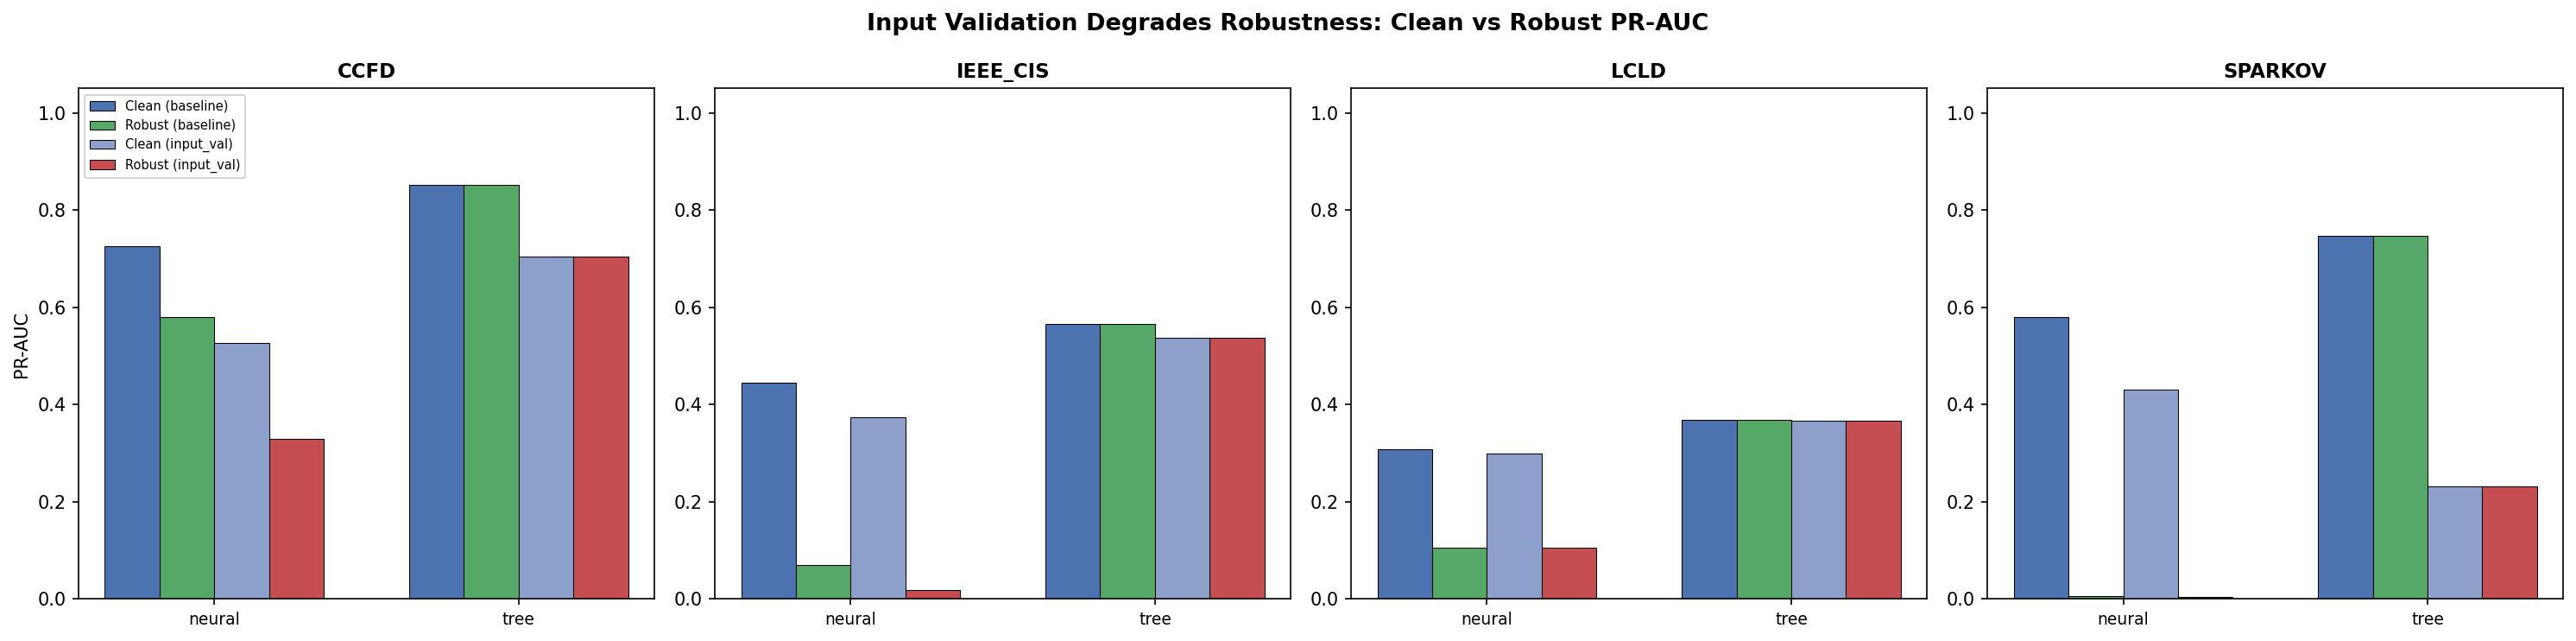

The file beside this chart, header and first rows:
dataset, model_type, attack_type, attack_epsilon, clean_prauc_baseline, clean_prauc_input_val, robust_prauc_baseline, robust_prauc_input_val, robust_f1_baseline, robust_f1_input_val, robust_recall_baseline, robust_recall_input_val, delta_robust_pr_auc, delta_robust_f1, delta_robust_recall
ccfd, neural, capgd, 0.1, 0.7248, 0.5259, 0.5809, 0.3301, 0.0796, 0.07103, 0.8606, 0.8231, -0.2508, -0.008567, -0.03747
ccfd, tree, capgd, 0.1, 0.8511, 0.7047, 0.8511, 0.7047, 0.8454, 0.3435, 0.7687, 0.2211, -0.1464, -0.5019, -0.5476
ieee_cis, neural, capgd, 0.1, 0.4455, 0.3748, 0.0694, 0.0182, 0.0068, 0.004067, 0.0782, 0.05053, -0.0512, -0.002733, -0.02767
ieee_cis, tree, capgd, 0.1, 0.566, 0.5378, 0.566, 0.5378, 0.4815, 0.426, 0.3373, 0.282, -0.02817, -0.0555, -0.0553
lcld, neural, capgd, 0.1, 0.3083, 0.3, 0.1051, 0.1051, 0.0001, 0.0, 0.0002667, 0.0, 0.0, -0.0001, -0.0002667
lcld, tree, capgd, 0.1, 0.3683, 0.3669, 0.3683, 0.3669, 0.1169, 0.0976, 0.0656, 0.05343, -0.001433, -0.01933, -0.01217
sparkov, neural, capgd, 0.1, 0.5794, 0.4313, 0.0053, 0.004967, 0.0002667, 0.0, 0.003333, 0.0, -0.0003333, -0.0002667, -0.003333
sparkov, tree, capgd, 0.1, 0.7467, 0.2315, 0.7467, 0.2315, 0.6422, 0.1477, 0.541, 0.0804, -0.5152, -0.4945, -0.4606
